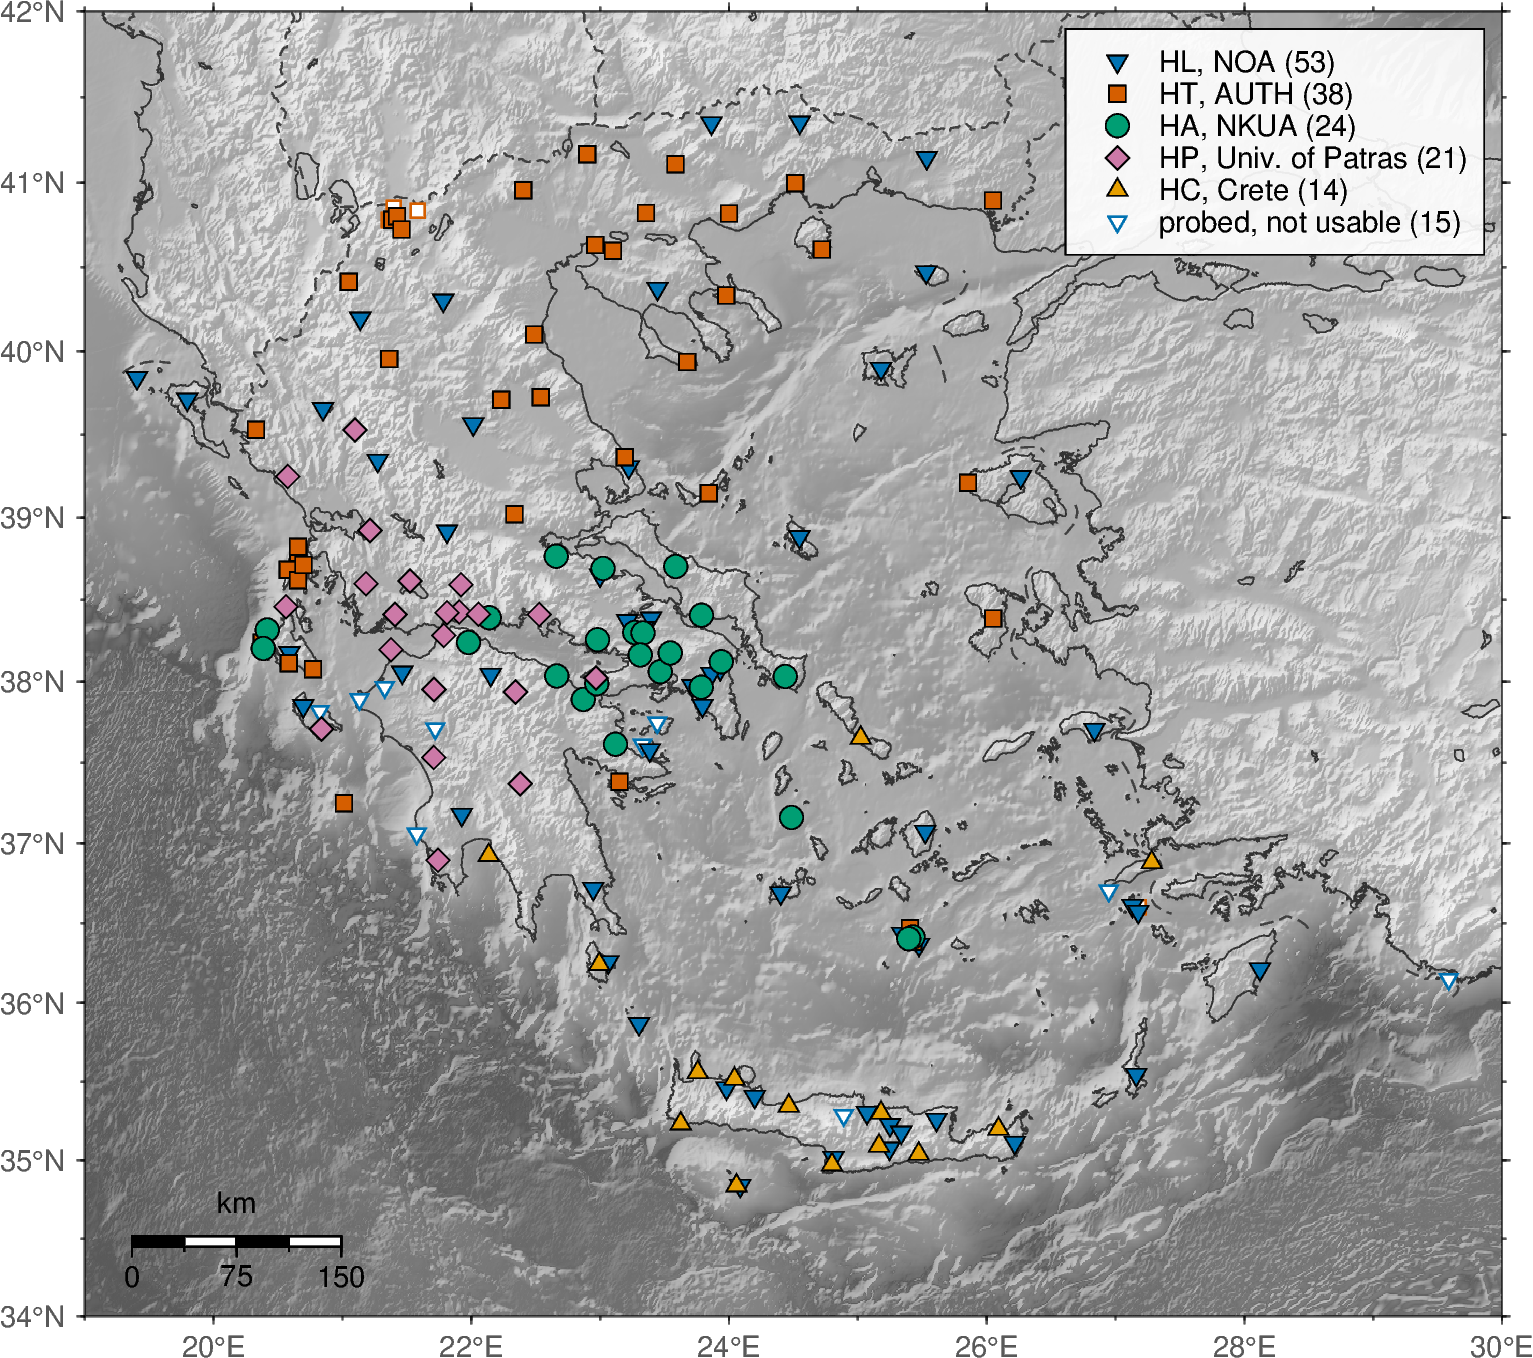

The data file committed next to this chart (first rows):
role, network, station, lat, lon, elevation_m, placed, sets_chosen, sets_probed, coverage_min, reason, provenance
probed, not usable, HL, AIGN, 37.75, 23.44, 83.0, map, , 1 2 3 4, 0.0, coverage 0.000 < 0.9, data/tune_greece_{1..4}/stations.json: p…
usable, HL, ANKY, 35.87, 23.3, 143.0, map, 1 3 4, 1 2 3 4, 1.0, , data/tune_greece_{1..4}/stations.json: c…
usable, HL, APE, 37.07, 25.52, 608.0, map, 1 2 3 4, 1 2 3 4, 1.0, , data/tune_greece_{1..4}/stations.json: c…
usable, HL, ARG, 36.21, 28.12, 148.0, map, 1 2 3 4, 1 2 3 4, 1.0, , data/tune_greece_{1..4}/stations.json: c…
usable, HL, ATH, 37.97, 23.72, 93.0, map, 1 2 3 4, 1 2 3 4, 1.0, , data/tune_greece_{1..4}/stations.json: c…
probed, not usable, HL, CLEM, 37.89, 21.13, 183.0, map, , 1 2 3 4, 0.0, coverage 0.000 < 0.9, data/tune_greece_{1..4}/stations.json: p…
usable, HL, CRE1, 35.23, 25.25, 409.0, map, 1 2, 1 2, 1.0, , data/tune_greece_{1..4}/stations.json: c…
usable, HL, CRE3, 35.08, 25.25, 249.0, map, 1 2, 1 2, 1.0, , data/tune_greece_{1..4}/stations.json: c…
usable, HL, DION, 38.08, 23.93, 460.0, map, 1 2, 1 2, 1.0, , data/tune_greece_{1..4}/stations.json: c…
usable, HL, EVR, 38.92, 21.81, 1037, map, 1 2 3 4, 1 2 3 4, 1.0, , data/tune_greece_{1..4}/stations.json: c…
usable, HL, GVD, 34.84, 24.09, 170.0, map, 1 2 3 4, 1 2 3 4, 1.0, , data/tune_greece_{1..4}/stations.json: c…
usable, HL, IACM, 35.31, 25.07, 45.0, map, 1 2 3 4, 1 2 3 4, 1.0, , data/tune_greece_{1..4}/stations.json: c…
probed, not usable, HL, IDI, 35.29, 24.89, 750.0, map, , 1 2 3 4, , , data/tune_greece_{1..4}/stations.json: p…
usable, HL, IMMV, 35.46, 23.98, 230.0, map, 2 3 4, 1 2 3 4, 1.0, , data/tune_greece_{1..4}/stations.json: c…
usable, HL, ITM, 37.18, 21.93, 423.0, map, 1 2 3 4, 1 2 3 4, 1.0, , data/tune_greece_{1..4}/stations.json: c…
usable, HL, JAN, 39.66, 20.85, 526.0, map, 2 3 4, 1 2 3 4, 0.9995, , data/tune_greece_{1..4}/stations.json: c…
usable, HL, KARP, 35.55, 27.16, 524.0, map, 3, 1 2 3 4, 1.0, , data/tune_greece_{1..4}/stations.json: c…
usable, HL, KEK, 39.71, 19.8, 227.0, map, 1 2 3 4, 1 2 3 4, 1.0, , data/tune_greece_{1..4}/stations.json: c…
usable, HL, KLV, 38.04, 22.15, 758.0, map, 1 2 3 4, 1 2 3 4, 1.0, , data/tune_greece_{1..4}/stations.json: c…
probed, not usable, HL, KOSD, 36.7, 26.95, 243.0, map, , 1 2 3 4, 0.0, coverage 0.000 < 0.9, data/tune_greece_{1..4}/stations.json: p…
probed, not usable, HL, KSL, 36.15, 29.59, 64.0, map, , 1 2 3 4, 0.0, coverage 0.000 < 0.9, data/tune_greece_{1..4}/stations.json: p…
usable, HL, KSTE, 35.18, 25.34, 395.0, map, 1 2 3 4, 1 2 3 4, 1.0, , data/tune_greece_{1..4}/stations.json: c…
usable, HL, KTHA, 36.26, 23.06, 360.0, map, 1 2 3 4, 1 2 3 4, 1.0, , data/tune_greece_{1..4}/stations.json: c…
probed, not usable, HL, KURT, 37.96, 21.33, 135.0, map, , 1 2 3 4, 0.0, coverage 0.000 < 0.9, data/tune_greece_{1..4}/stations.json: p…
probed, not usable, HL, KYPS, 37.82, 20.82, 117.0, map, , 1 2 3 4, 0.0, coverage 0.000 < 0.9, data/tune_greece_{1..4}/stations.json: p…
usable, HL, KZN, 40.3, 21.78, 791.0, map, 1 2 3 4, 1 2 3 4, 1.0, , data/tune_greece_{1..4}/stations.json: c…
probed, not usable, HL, LALA, 37.71, 21.72, 612.0, map, , 3 4, 0.0, coverage 0.000 < 0.9, data/tune_greece_{1..4}/stations.json: p…
usable, HL, LIA, 39.9, 25.18, 67.0, map, 1 2 3 4, 1 2 3 4, 1.0, , data/tune_greece_{1..4}/stations.json: c…
usable, HL, LKR, 38.65, 23, 192.0, map, 1 2 3 4, 1 2 3 4, 1.0, , data/tune_greece_{1..4}/stations.json: c…
usable, HL, MET1, 37.58, 23.39, 14.6, map, 1 2 3, 1 2 3 4, 1.0, , data/tune_greece_{1..4}/stations.json: c…
probed, not usable, HL, MET2, 37.61, 23.33, 197.0, map, , 1 2 3 4, 0.0, coverage 0.000 < 0.9, data/tune_greece_{1..4}/stations.json: p…
usable, HL, MHLO, 36.69, 24.4, 175.0, map, 1 2 3 4, 1 2 3 4, 1.0, , data/tune_greece_{1..4}/stations.json: c…
probed, not usable, HL, MRTH, 37.06, 21.58, 6.0, map, , 3 4, 0.0, coverage 0.000 < 0.9, data/tune_greece_{1..4}/stations.json: p…
usable, HL, NEO, 39.31, 23.22, 148.0, map, 1 2 3 4, 1 2 3 4, 1.0, , data/tune_greece_{1..4}/stations.json: c…
usable, HL, NISR, 36.61, 27.13, 48.0, map, 1 2 3 4, 1 2 3 4, 1.0, , data/tune_greece_{1..4}/stations.json: c…
usable, HL, NISR2, 36.57, 27.18, 423.0, map, 1 2 3 4, 1 2 3 4, 1.0, , data/tune_greece_{1..4}/stations.json: c…
usable, HL, NPS, 35.26, 25.61, 288.0, map, 1 2 3 4, 1 2 3 4, 1.0, , data/tune_greece_{1..4}/stations.json: c…
usable, HL, NVR, 41.35, 23.87, 627.0, map, 1 2 3 4, 1 2 3 4, 1.0, , data/tune_greece_{1..4}/stations.json: c…
usable, HL, ORTH, 37.85, 20.7, 450.0, map, 3 4, 1 2 3 4, 1.0, , data/tune_greece_{1..4}/stations.json: c…
usable, HL, OTHN, 39.84, 19.41, 3.0, map, 3 4, 3 4, 1.0, , data/tune_greece_{1..4}/stations.json: c…
usable, HL, PENT, 40.2, 21.14, 1134, map, 1 2 3 4, 1 2 3 4, 1.0, , data/tune_greece_{1..4}/stations.json: c…
usable, HL, PLG, 40.37, 23.44, 566.0, map, 1 2 3 4, 1 2 3 4, 1.0, , data/tune_greece_{1..4}/stations.json: c…
usable, HL, PRAS, 41.35, 24.55, 671.0, map, 1 2 3, 1 2 3 4, 1.0, , data/tune_greece_{1..4}/stations.json: c…
usable, HL, PRK, 39.25, 26.26, 130.0, map, 1 2 3 4, 1 2 3 4, 1.0, , data/tune_greece_{1..4}/stations.json: c…
usable, HL, PTL, 38.05, 23.86, 506.0, map, 1 2 3 4, 1 2 3 4, 1.0, , data/tune_greece_{1..4}/stations.json: c…
usable, HL, RDO, 41.15, 25.54, 116.0, map, 1 2 3 4, 1 2 3 4, 1.0, , data/tune_greece_{1..4}/stations.json: c…
usable, HL, RLS, 38.06, 21.46, 97.0, map, 1 2 3 4, 1 2 3 4, 1.0, , data/tune_greece_{1..4}/stations.json: c…
usable, HL, SAP3, 36.44, 25.35, 173.0, map, 1 2 3 4, 1 2 3 4, 1.0, , data/tune_greece_{1..4}/stations.json: c…
usable, HL, SIVA, 35.02, 24.81, 96.0, map, 1 2 3 4, 1 2 3 4, 1.0, , data/tune_greece_{1..4}/stations.json: c…
usable, HL, SKY, 38.88, 24.55, 268.0, map, 3 4, 1 2 3 4, 1.0, , data/tune_greece_{1..4}/stations.json: c…
usable, HL, SMG, 37.7, 26.84, 348.0, map, 1 2 3 4, 1 2 3 4, 1.0, , data/tune_greece_{1..4}/stations.json: c…
usable, HL, SMTH, 40.47, 25.53, 365.0, map, 1 2 3 4, 1 2 3 4, 1.0, , data/tune_greece_{1..4}/stations.json: c…
usable, HL, TETR, 39.34, 21.27, 942.0, map, 2 3 4, 1 2 3 4, 1.0, , data/tune_greece_{1..4}/stations.json: c…
usable, HL, THERA, 36.37, 25.48, 288.0, map, 1 2 3 4, 1 2 3 4, 1.0, , data/tune_greece_{1..4}/stations.json: c…
usable, HL, THI1, 38.39, 23.39, 197.0, map, 1 2 3 4, 1 2 3 4, 1.0, , data/tune_greece_{1..4}/stations.json: c…
usable, HL, THI2, 38.37, 23.21, 278.0, map, 1 2 3 4, 1 2 3 4, 1.0, , data/tune_greece_{1..4}/stations.json: c…
usable, HL, THL, 39.56, 22.01, 86.0, map, 1 2 3 4, 1 2 3 4, 1.0, , data/tune_greece_{1..4}/stations.json: c…
usable, HL, THVA, 38.33, 23.34, 214.0, map, 1 2 3 4, 1 2 3 4, 1.0, , data/tune_greece_{1..4}/stations.json: c…
usable, HL, VAM, 35.41, 24.2, 225.0, map, 2 4, 1 2 3 4, 1.0, , data/tune_greece_{1..4}/stations.json: c…
usable, HL, VLI, 36.72, 22.95, 220.0, map, 1 2 3 4, 1 2 3 4, 1.0, , data/tune_greece_{1..4}/stations.json: c…
... 105 more rows
